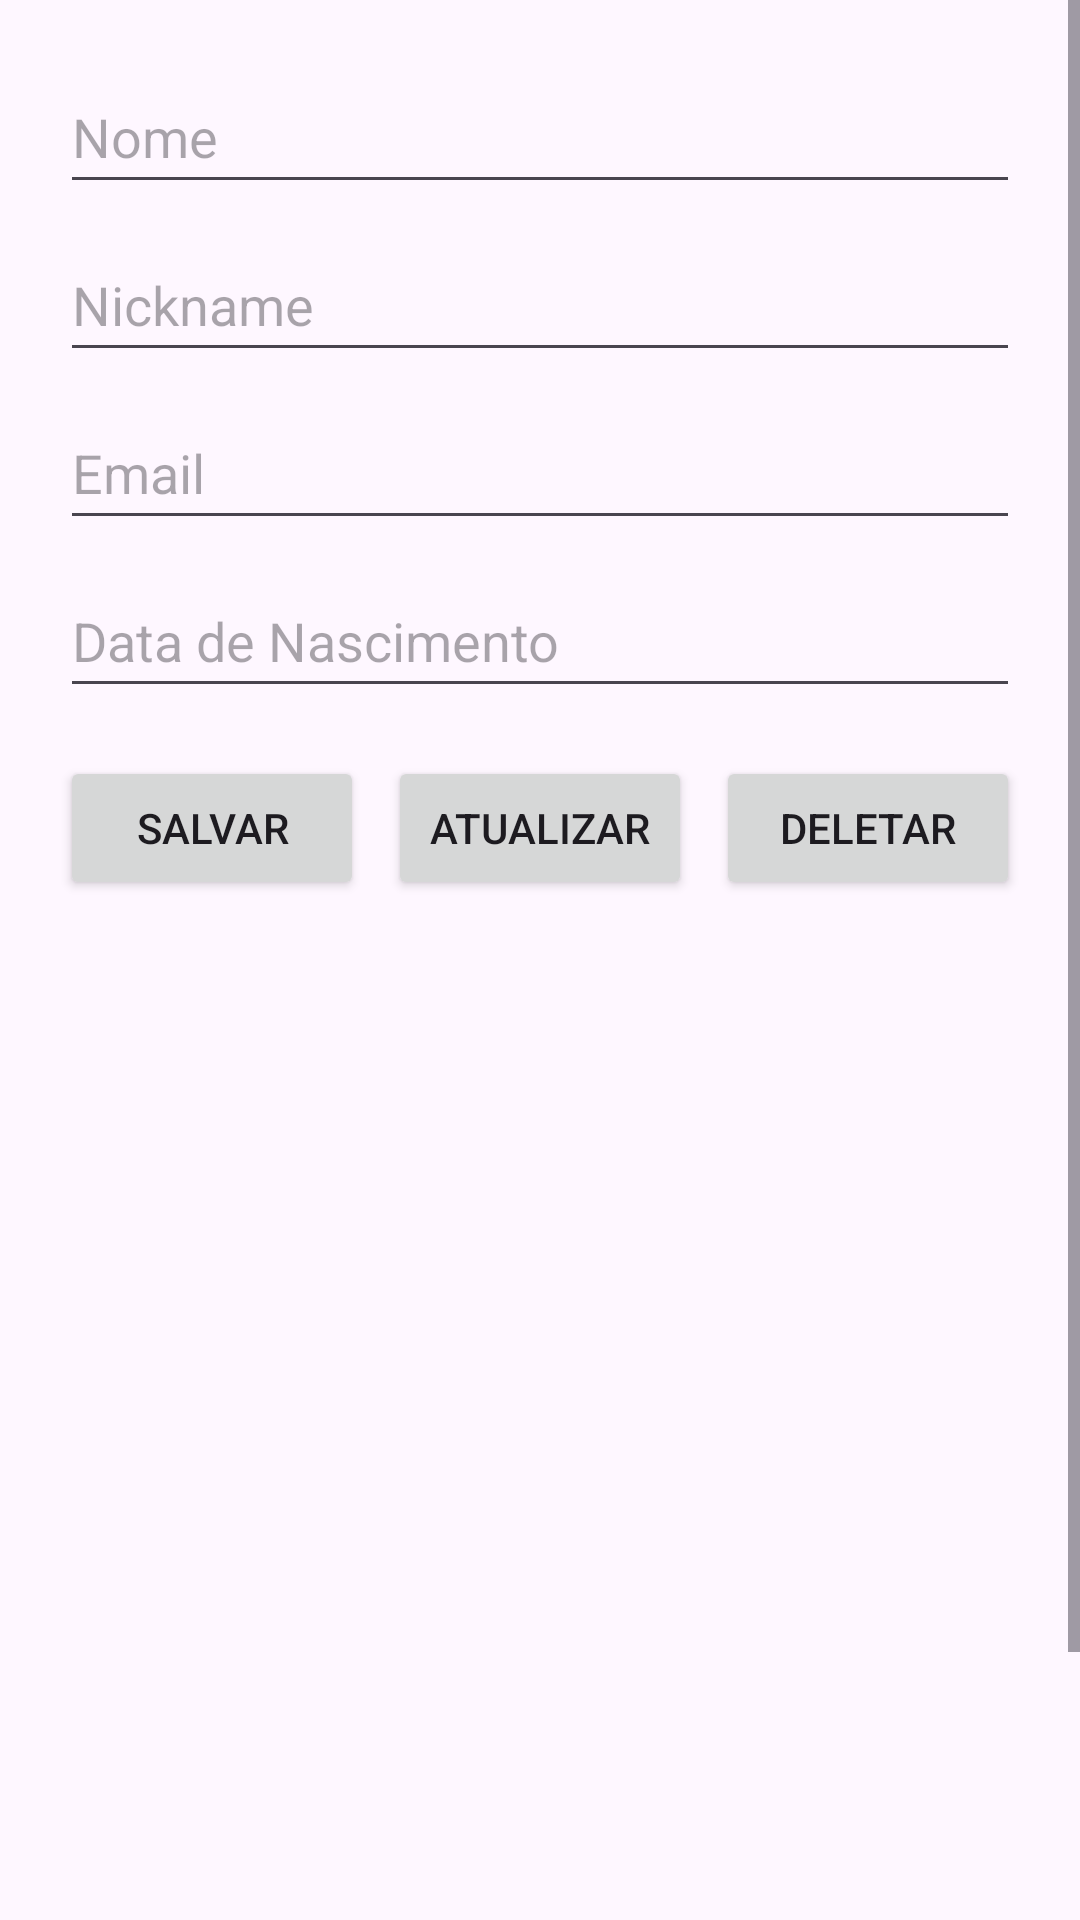

Reconstruct the res/layout file that produces this screen, plus the resources it refers to.
<!-- AndroidManifest.xml: application theme Theme.ControleFifa -->
<!-- res/layout/fragment_jogadores.xml -->
<ScrollView xmlns:android="http://schemas.android.com/apk/res/android"
    android:layout_width="match_parent"
    android:layout_height="match_parent">

    <LinearLayout
        android:orientation="vertical"
        android:padding="20dp"
        android:layout_width="match_parent"
        android:layout_height="wrap_content">

        <EditText
            android:id="@+id/nome"
            android:hint="Nome"
            android:layout_width="match_parent"
            android:layout_height="48dp"
            android:layout_marginBottom="8dp" />

        <EditText
            android:id="@+id/nickname"
            android:hint="Nickname"
            android:layout_width="match_parent"
            android:layout_height="48dp"
            android:layout_marginBottom="8dp" />

        <EditText
            android:id="@+id/email"
            android:hint="Email"
            android:layout_width="match_parent"
            android:layout_height="48dp"
            android:layout_marginBottom="8dp" />

        <EditText
            android:id="@+id/dataNascimento"
            android:hint="Data de Nascimento"
            android:layout_width="match_parent"
            android:layout_height="48dp"
            android:layout_marginBottom="16dp" />

        <LinearLayout
            android:orientation="horizontal"
            android:layout_width="match_parent"
            android:layout_height="wrap_content"
            android:layout_marginBottom="16dp"
            android:weightSum="3"
            android:gravity="center">

            <Button
                android:id="@+id/btnSalvar"
                android:text="Salvar"
                android:layout_weight="1"
                android:layout_width="0dp"
                android:layout_height="48dp"
                android:layout_marginEnd="4dp" />

            <Button
                android:id="@+id/btnAtualizar"
                android:text="Atualizar"
                android:layout_weight="1"
                android:layout_width="0dp"
                android:layout_height="48dp"
                android:layout_marginHorizontal="4dp" />

            <Button
                android:id="@+id/btnDeletar"
                android:text="Deletar"
                android:layout_weight="1"
                android:layout_width="0dp"
                android:layout_height="48dp"
                android:layout_marginStart="4dp" />
        </LinearLayout>

        <ListView
            android:id="@+id/listViewJogadores"
            android:layout_width="match_parent"
            android:layout_height="400dp"
            android:layout_marginTop="8dp"
            android:divider="@android:color/darker_gray"
            android:dividerHeight="1dp" />
    </LinearLayout>
</ScrollView>
<!-- resources referenced by this layout -->
<resources>
  <style name="Theme.ControleFifa" parent="Base.Theme.ControleFifa" />
  <style name="Base.Theme.ControleFifa" parent="Theme.Material3.DayNight.NoActionBar">
          
          
      </style>
</resources>
